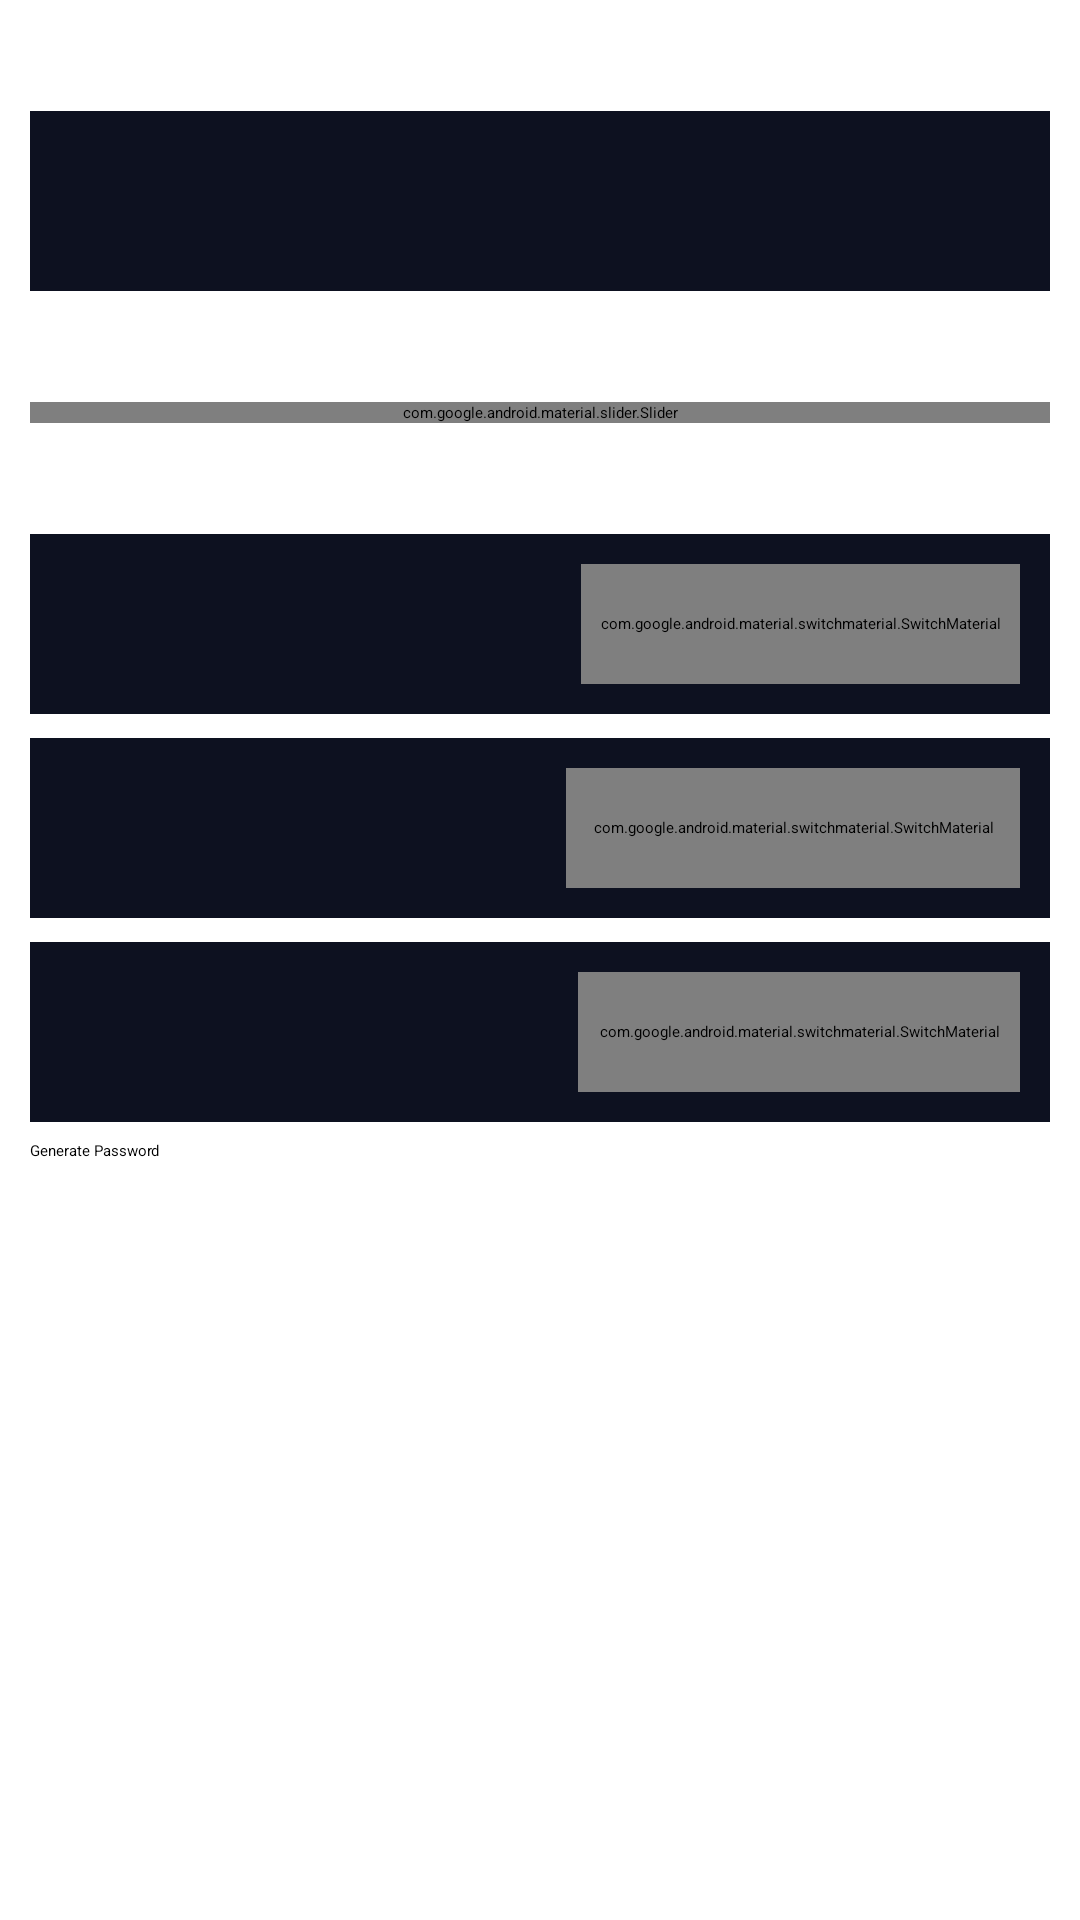

Reconstruct the res/layout file that produces this screen, plus the resources it refers to.
<!-- AndroidManifest.xml: application theme Theme.App.Starting -->
<!-- res/layout/fragment_tools.xml -->
<?xml version="1.0" encoding="utf-8"?>
<androidx.constraintlayout.widget.ConstraintLayout xmlns:android="http://schemas.android.com/apk/res/android"
    xmlns:app="http://schemas.android.com/apk/res-auto"
    xmlns:tools="http://schemas.android.com/tools"
    android:layout_width="match_parent"
    android:layout_height="match_parent"
    tools:context=".ui.fragments.VaultFragment">


    <ScrollView
        android:layout_width="0dp"
        android:layout_height="0dp"
        android:fillViewport="true"
        android:layout_marginBottom="?attr/actionBarSize"
        app:layout_constraintBottom_toBottomOf="parent"
        app:layout_constraintEnd_toEndOf="parent"
        app:layout_constraintHorizontal_bias="0.0"
        app:layout_constraintStart_toStartOf="parent"
        app:layout_constraintTop_toTopOf="parent"
        app:layout_constraintVertical_bias="1.0">


        <androidx.constraintlayout.widget.ConstraintLayout
            android:layout_width="match_parent"
            android:layout_height="wrap_content"
            app:layout_constraintBottom_toBottomOf="parent"
            app:layout_constraintEnd_toEndOf="parent"
            app:layout_constraintStart_toStartOf="parent"
            app:layout_constraintTop_toTopOf="parent">

            <TextView
                android:id="@+id/textView8"
                android:layout_width="wrap_content"
                android:layout_height="wrap_content"
                android:layout_marginStart="10dp"
                android:layout_marginTop="10dp"
                android:text="Generated Password"
                android:textAppearance="@style/TextAppearance.AppCompat.Small"
                app:layout_constraintStart_toStartOf="parent"
                app:layout_constraintTop_toTopOf="parent" />

            <LinearLayout
                android:id="@+id/linearLayout"
                android:layout_width="0dp"
                android:layout_height="wrap_content"
                android:layout_marginStart="10dp"
                android:layout_marginTop="8dp"
                android:layout_marginEnd="10dp"
                android:background="@color/black_400"
                android:orientation="horizontal"
                android:padding="10dp"
                app:layout_constraintEnd_toEndOf="parent"
                app:layout_constraintStart_toStartOf="parent"
                app:layout_constraintTop_toBottomOf="@+id/textView8">

                <TextView
                    android:id="@+id/txtGeneratedPassword"
                    android:layout_width="0dp"
                    android:layout_height="wrap_content"
                    android:layout_marginTop="10dp"
                    android:layout_marginEnd="5dp"
                    android:layout_weight="3"
                    android:text=""
                    android:textAppearance="@style/TextAppearance.AppCompat.Large" />

                <ImageButton
                    android:id="@+id/btnCopyPassword"
                    android:layout_width="0dp"
                    android:layout_height="40dp"
                    android:layout_weight="1"
                    android:background="@color/black_400"
                    android:src="@drawable/ic_baseline_content_copy_24" />
            </LinearLayout>

            <TextView
                android:id="@+id/textView9"
                android:layout_width="wrap_content"
                android:layout_height="wrap_content"
                android:layout_marginStart="10dp"
                android:layout_marginTop="10dp"
                android:text="Length:"
                android:textAppearance="@style/TextAppearance.AppCompat.Small"
                app:layout_constraintStart_toStartOf="parent"
                app:layout_constraintTop_toBottomOf="@+id/linearLayout" />

            <TextView
                android:id="@+id/txtLength"
                android:layout_width="wrap_content"
                android:layout_height="wrap_content"
                android:layout_marginStart="4dp"
                android:layout_marginTop="10dp"
                android:text="8"
                android:textAppearance="@style/TextAppearance.AppCompat.Small"
                app:layout_constraintStart_toEndOf="@+id/textView9"
                app:layout_constraintTop_toBottomOf="@+id/linearLayout" />

            <com.google.android.material.slider.Slider
                android:id="@+id/slider"
                android:layout_width="match_parent"
                android:layout_height="wrap_content"
                android:layout_marginStart="10dp"
                android:layout_marginTop="8dp"
                android:layout_marginEnd="10dp"
                android:value="8"
                android:valueFrom="0"
                android:valueTo="24"
                app:layout_constraintEnd_toEndOf="parent"
                app:layout_constraintStart_toStartOf="parent"
                app:layout_constraintTop_toBottomOf="@+id/textView9" />

            <TextView
                android:id="@+id/textView10"
                android:layout_width="wrap_content"
                android:layout_height="wrap_content"
                android:layout_marginStart="10dp"
                android:layout_marginTop="10dp"
                android:text="Settings"
                android:textAppearance="@style/TextAppearance.AppCompat.Small"
                app:layout_constraintStart_toStartOf="parent"
                app:layout_constraintTop_toBottomOf="@+id/slider" />

            <LinearLayout
                android:id="@+id/numbersLayout"
                android:layout_width="0dp"
                android:layout_height="wrap_content"
                android:layout_marginStart="10dp"
                android:layout_marginTop="8dp"
                android:layout_marginEnd="10dp"
                android:background="@color/black_400"
                android:orientation="horizontal"
                android:padding="10dp"
                app:layout_constraintEnd_toEndOf="parent"
                app:layout_constraintStart_toStartOf="parent"
                app:layout_constraintTop_toBottomOf="@+id/textView10">

                <TextView
                    android:id="@+id/textView12"
                    android:layout_width="wrap_content"
                    android:layout_height="match_parent"
                    android:layout_weight="3"
                    android:paddingTop="6dp"
                    android:text="Include numbers"
                    android:textAppearance="@style/TextAppearance.AppCompat.Medium"
                    android:textStyle="bold" />

                <com.google.android.material.switchmaterial.SwitchMaterial
                    android:id="@+id/numbersSwitch"
                    android:layout_width="wrap_content"
                    android:layout_height="40dp"
                    android:layout_weight="1"
                    android:checked="true" />
            </LinearLayout>

            <LinearLayout
                android:id="@+id/lettersLayout"
                android:layout_width="0dp"
                android:layout_height="wrap_content"
                android:layout_marginStart="10dp"
                android:layout_marginTop="8dp"
                android:layout_marginEnd="10dp"
                android:background="@color/black_400"
                android:orientation="horizontal"
                android:padding="10dp"
                app:layout_constraintEnd_toEndOf="parent"
                app:layout_constraintStart_toStartOf="parent"
                app:layout_constraintTop_toBottomOf="@+id/numbersLayout">

                <TextView
                    android:id="@+id/txtLetters"
                    android:layout_width="wrap_content"
                    android:layout_height="match_parent"
                    android:layout_weight="3"
                    android:text="Include letters"
                    android:paddingTop="6dp"
                    android:textAppearance="@style/TextAppearance.AppCompat.Medium"
                    android:textStyle="bold" />

                <com.google.android.material.switchmaterial.SwitchMaterial
                    android:id="@+id/lettersSwitch"
                    android:layout_width="wrap_content"
                    android:layout_height="40dp"
                    android:layout_weight="1"
                    android:checked="true" />
            </LinearLayout>

            <LinearLayout
                android:id="@+id/symbolsLayout"
                android:layout_width="0dp"
                android:layout_height="wrap_content"
                android:layout_marginStart="10dp"
                android:layout_marginTop="8dp"
                android:layout_marginEnd="10dp"
                android:background="@color/black_400"
                android:orientation="horizontal"
                android:padding="10dp"
                app:layout_constraintEnd_toEndOf="parent"
                app:layout_constraintStart_toStartOf="parent"
                app:layout_constraintTop_toBottomOf="@+id/lettersLayout">

                <TextView
                    android:id="@+id/txtSymbols"
                    android:layout_width="wrap_content"
                    android:layout_height="match_parent"
                    android:layout_weight="3"
                    android:text="Include symbols"
                    android:paddingTop="6dp"
                    android:textAppearance="@style/TextAppearance.AppCompat.Medium"
                    android:textStyle="bold" />

                <com.google.android.material.switchmaterial.SwitchMaterial
                    android:id="@+id/symbolsSwitch"
                    android:layout_width="wrap_content"
                    android:layout_height="40dp"
                    android:layout_weight="1"
                    android:checked="true" />
            </LinearLayout>

            <Button
                android:id="@+id/generatePassword"
                android:layout_width="match_parent"
                android:layout_height="50dp"
                android:layout_marginStart="10dp"
                android:layout_marginTop="6dp"
                android:layout_marginEnd="10dp"
                android:text="Generate Password"
                app:layout_constraintEnd_toEndOf="parent"
                app:layout_constraintStart_toStartOf="parent"
                app:layout_constraintTop_toBottomOf="@+id/symbolsLayout" />

        </androidx.constraintlayout.widget.ConstraintLayout>
    </ScrollView>
</androidx.constraintlayout.widget.ConstraintLayout>
<!-- resources referenced by this layout -->
<resources>
  <color name="black_400">#0D1120</color>
  <style name="Theme.App.Starting" parent="Theme.SplashScreen">
          <item name="windowSplashScreenBackground">@color/black_700</item>
          <item name="windowSplashScreenAnimatedIcon">@drawable/ic_app_logo</item>
          <item name="postSplashScreenTheme">@style/Theme.PasswordManager</item>
      </style>
  <color name="black_700">#020617</color>
  <!-- drawable ic_app_logo (drawable) -->
  <vector xmlns:android="http://schemas.android.com/apk/res/android"
      android:width="480dp"
      android:height="480dp"
      android:viewportWidth="48"
      android:viewportHeight="48">
  
      <path
          android:pathData="M24,4C12.973,4 4,12.973 4,24s8.973,20 20,20s20,-8.973 20,-20S35.027,4 24,4z"
          android:fillColor="#eceff1"/>
      <path
          android:pathData="M41,24c0,9.389 -7.611,17 -17,17S7,33.389 7,24S14.611,7 24,7S41,14.611 41,24z"
          android:fillColor="#1e88e5"/>
      <path
          android:pathData="M15,28h7v2h-7V28zM26,28h7v2h-7V28zM15,25h7v2h-7V25zM26,25h7v2h-7V25zM20,21v-3c0,-2.207 1.793,-4 4,-4 2.203,0 4,1.793 4,4v3h2v-3c0,-3.313 -2.688,-6 -6,-6 -3.313,0 -6,2.688 -6,6v3H20zM15,22h18v2H15V22zM15,31h18v2H15V31z"
          android:fillColor="#fff"/>
  </vector>
  <style name="Theme.PasswordManager" parent="Theme.Material3.Dark.NoActionBar">
          
          <item name="colorPrimary">@color/blue_200</item>
          <item name="colorPrimaryVariant">@color/blue_200</item>
          <item name="colorOnPrimary">@color/white</item>
          
          <item name="colorSecondary">@color/blue_500</item>
          <item name="colorSecondaryVariant">@color/blue_500</item>
          <item name="colorOnSecondary">@color/light_grey</item>
          
          <item name="android:statusBarColor" tools:targetApi="l">@color/black_400</item>
  
  
  
  
  
  
          
      </style>
  <color name="blue_200">#009EF3</color>
  <color name="white">#FFFFFFFF</color>
  <color name="blue_500">#007EF3</color>
  <color name="light_grey">#f2f2f2</color>
</resources>
